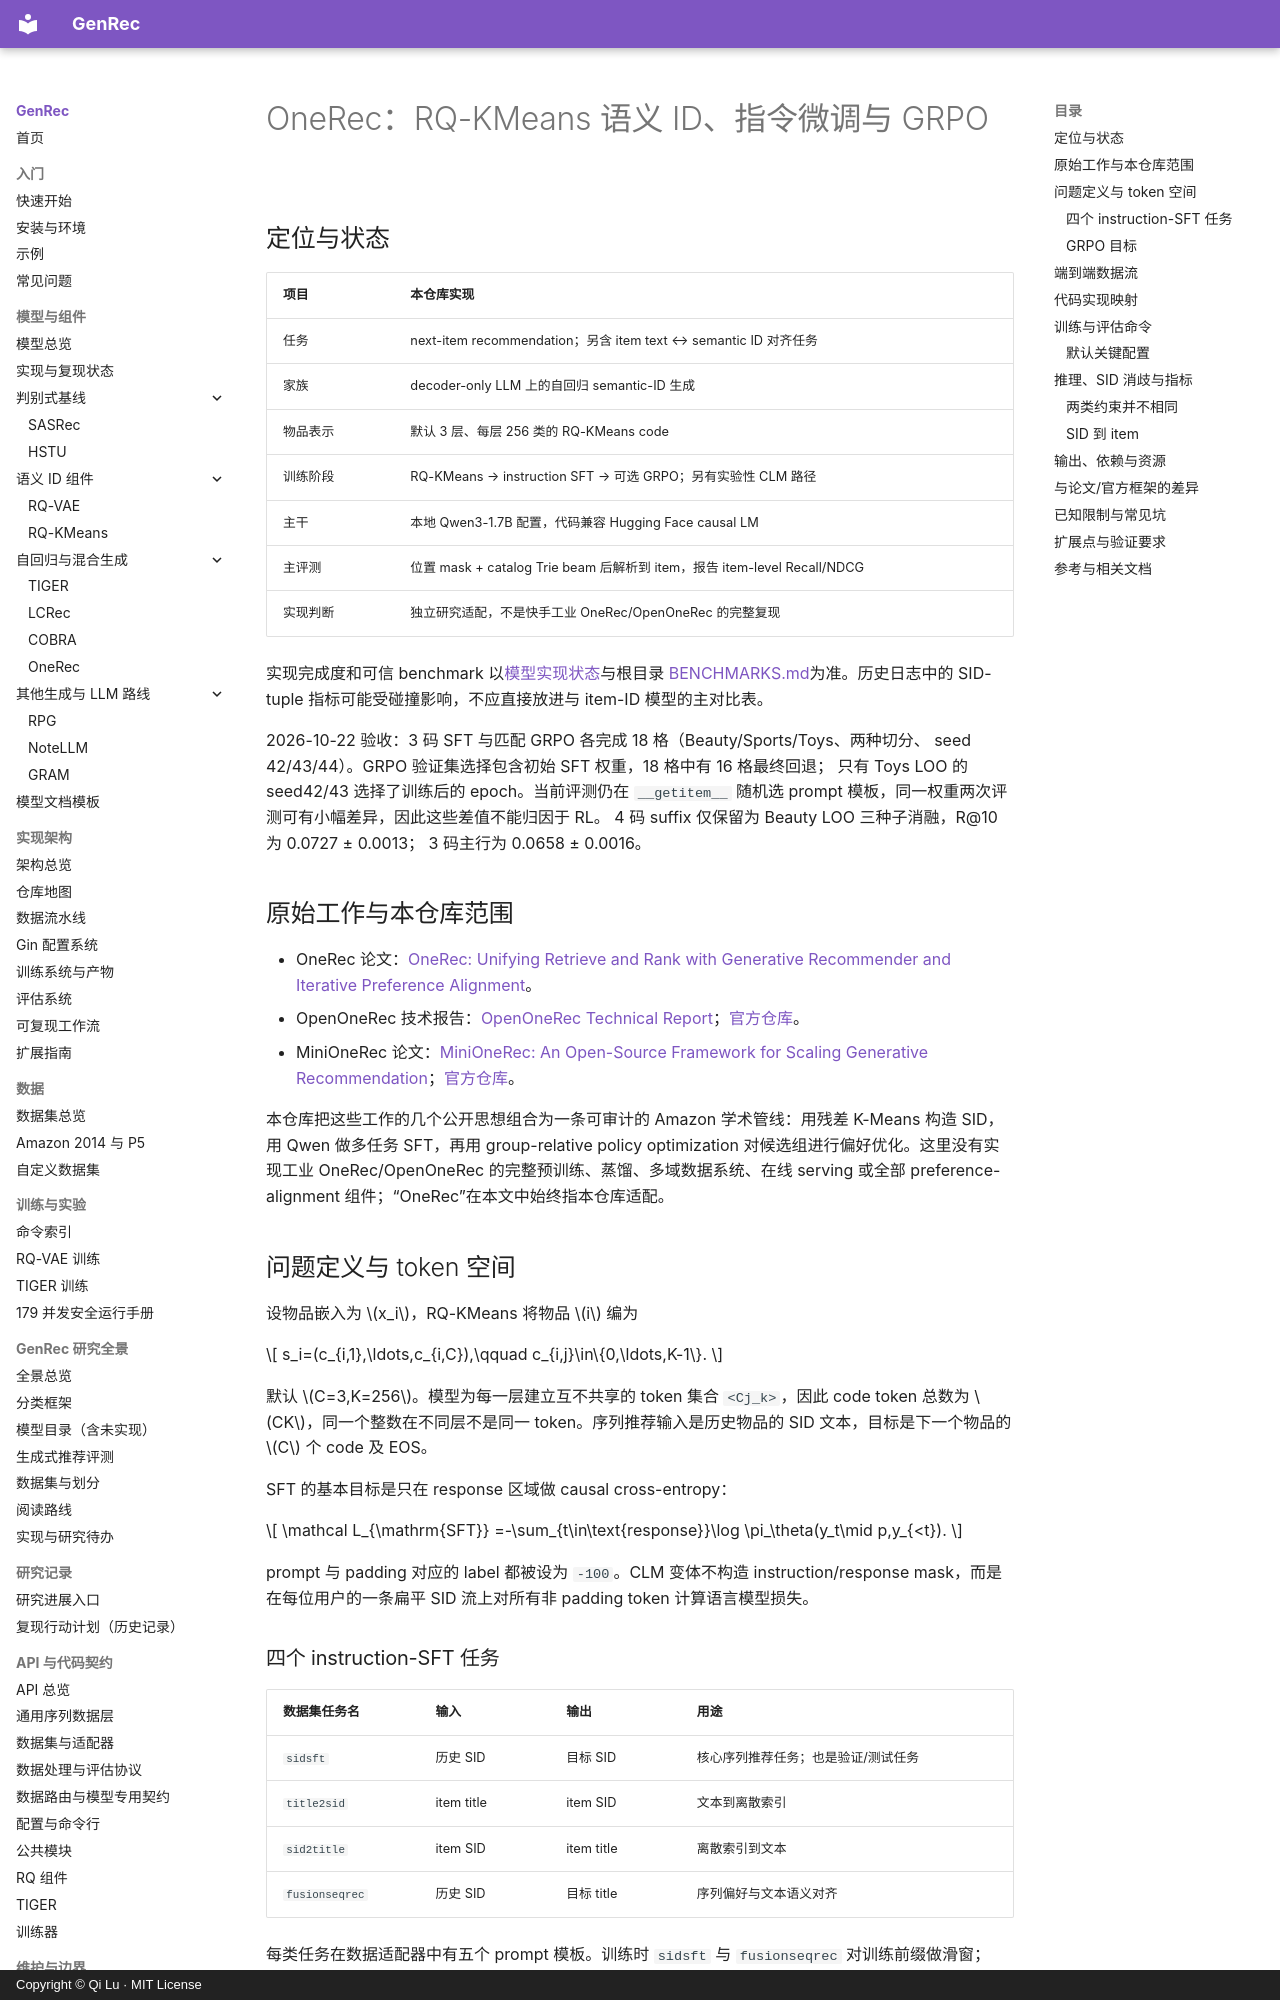

repository: phonism/genrec · page: zh/models/onerec/index.html · generator: mkdocs · copyright: Copyright © Qi Lu · MIT License

# OneRec：RQ-KMeans 语义 ID、指令微调与 GRPO

## 定位与状态

| 项目 | 本仓库实现 |
|---|---|
| 任务 | next-item recommendation；另含 item text ↔ semantic ID 对齐任务 |
| 家族 | decoder-only LLM 上的自回归 semantic-ID 生成 |
| 物品表示 | 默认 3 层、每层 256 类的 RQ-KMeans code |
| 训练阶段 | RQ-KMeans → instruction SFT → 可选 GRPO；另有实验性 CLM 路径 |
| 主干 | 本地 Qwen3-1.7B 配置，代码兼容 Hugging Face causal LM |
| 主评测 | 位置 mask + catalog Trie beam 后解析到 item，报告 item-level Recall/NDCG |
| 实现判断 | 独立研究适配，不是快手工业 OneRec/OpenOneRec 的完整复现 |

实现完成度和可信 benchmark 以[模型实现状态](../reference/model-status.md)与根目录 [BENCHMARKS.md](https://github.com/phonism/genrec/blob/main/BENCHMARKS.md)为准。历史日志中的 SID-tuple 指标可能受碰撞影响，不应直接放进与 item-ID 模型的主对比表。

2026-10-22 验收：3 码 SFT 与匹配 GRPO 各完成 18 格（Beauty/Sports/Toys、两种切分、
seed 42/43/44）。GRPO 验证集选择包含初始 SFT 权重，18 格中有 16 格最终回退；
只有 Toys LOO 的 seed42/43 选择了训练后的 epoch。当前评测仍在 `__getitem__`
随机选 prompt 模板，同一权重两次评测可有小幅差异，因此这些差值不能归因于 RL。
4 码 suffix 仅保留为 Beauty LOO 三种子消融，R@10 为 0.0727 ± 0.0013；
3 码主行为 0.0658 ± 0.0016。

## 原始工作与本仓库范围

- OneRec 论文：[OneRec: Unifying Retrieve and Rank with Generative Recommender and Iterative Preference Alignment](https://arxiv.org/abs/2506.13695)。
- OpenOneRec 技术报告：[OpenOneRec Technical Report](https://arxiv.org/abs/2512.24762)；[官方仓库](https://github.com/Kuaishou-OneRec/OpenOneRec)。
- MiniOneRec 论文：[MiniOneRec: An Open-Source Framework for Scaling Generative Recommendation](https://arxiv.org/abs/2510.24431)；[官方仓库](https://github.com/AkaliKong/MiniOneRec)。

本仓库把这些工作的几个公开思想组合为一条可审计的 Amazon 学术管线：用残差 K-Means 构造 SID，用 Qwen 做多任务 SFT，再用 group-relative policy optimization 对候选组进行偏好优化。这里没有实现工业 OneRec/OpenOneRec 的完整预训练、蒸馏、多域数据系统、在线 serving 或全部 preference-alignment 组件；“OneRec”在本文中始终指本仓库适配。

## 问题定义与 token 空间

设物品嵌入为 $x_i$，RQ-KMeans 将物品 $i$ 编为

$$
s_i=(c_{i,1},\ldots,c_{i,C}),\qquad c_{i,j}\in\{0,\ldots,K-1\}.
$$

默认 $C=3,K=256$。模型为每一层建立互不共享的 token 集合 `<Cj_k>`，因此 code token 总数为 $CK$，同一个整数在不同层不是同一 token。序列推荐输入是历史物品的 SID 文本，目标是下一个物品的 $C$ 个 code 及 EOS。

SFT 的基本目标是只在 response 区域做 causal cross-entropy：

$$
\mathcal L_{\mathrm{SFT}}
=-\sum_{t\in\text{response}}\log \pi_\theta(y_t\mid p,y_{<t}).
$$

prompt 与 padding 对应的 label 都被设为 `-100`。CLM 变体不构造 instruction/response mask，而是在每位用户的一条扁平 SID 流上对所有非 padding token 计算语言模型损失。

### 四个 instruction-SFT 任务

| 数据集任务名 | 输入 | 输出 | 用途 |
|---|---|---|---|
| `sidsft` | 历史 SID | 目标 SID | 核心序列推荐任务；也是验证/测试任务 |
| `title2sid` | item title | item SID | 文本到离散索引 |
| `sid2title` | item SID | item title | 离散索引到文本 |
| `fusionseqrec` | 历史 SID | 目标 title | 序列偏好与文本语义对齐 |

每类任务在数据适配器中有五个 prompt 模板。训练时 `sidsft` 与 `fusionseqrec` 对训练前缀做滑窗；item 级任务遍历 catalog。验证/测试只构造 `sidsft`，所以主指标衡量的是 next-item SID 生成，而不是文本重构。
